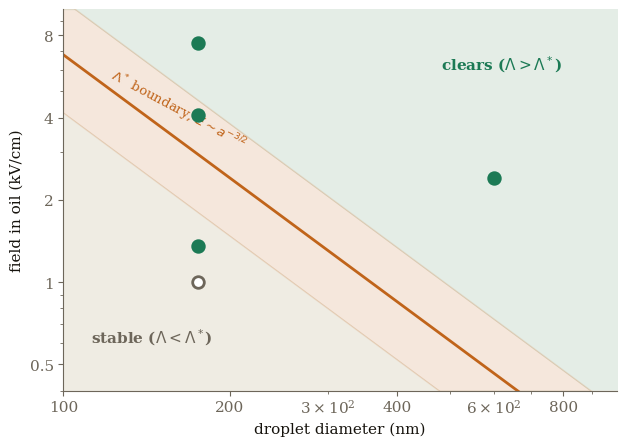

Generate this figure with matplotlib: (Note: this script raises an exception after producing the figure.)
"""Feasibility-map figure (field vs droplet size, Lambda* boundary band)."""

import matplotlib

matplotlib.use("Agg")
import matplotlib.pyplot as plt
import numpy as np

INK = "#16130d"
MUTED = "#6d665a"
WARM = "#c0641a"
GOOD = "#1c7a55"
LAM_REF = 5.223   # Lambda at 175 nm diameter, 7.5 kV/cm
D_REF = 175.0
E_REF = 7.5

# operating points (diameter nm, field kV/cm, cleared?) from Panat 2025:
# reference batch; top and bottom of the Fig 4C sweep (V/d, d = 5.5 cm);
# conventional immersed-electrode limit; 20% coarse emulsion
POINTS = [(175, 7.5, 1), (175, 4.1, 1), (175, 1.36, 1),
          (175, 1.0, 0), (600, 2.4, 1)]


def ecrit(d, lam_star):
    return E_REF * np.sqrt(lam_star / LAM_REF) * (D_REF / d) ** 1.5


def main():
    plt.rcParams.update({
        "font.family": "serif", "font.serif": ["DejaVu Serif"],
        "font.size": 11, "axes.spines.top": False,
        "axes.spines.right": False, "axes.edgecolor": MUTED,
        "xtick.color": MUTED, "ytick.color": MUTED,
        "axes.labelcolor": INK})
    d = np.geomspace(100, 1000, 200)
    fig, ax = plt.subplots(figsize=(6.4, 4.6))
    ax.fill_between(d, ecrit(d, 2.0), 10, color="#e4ede6", zorder=0)
    ax.fill_between(d, 0.4, ecrit(d, 0.3), color="#efece3", zorder=0)
    ax.fill_between(d, ecrit(d, 0.3), ecrit(d, 2.0), color=WARM,
                    alpha=0.15, zorder=1)
    ax.plot(d, ecrit(d, 0.8), color=WARM, lw=2)
    for dd, ee, ok in POINTS:
        ax.scatter([dd], [ee], s=70, facecolor=GOOD if ok else "white",
                   edgecolor=GOOD if ok else MUTED, linewidth=2, zorder=5)
    ax.set_xscale("log")
    ax.set_yscale("log")
    ax.set_xlim(100, 1000)
    ax.set_ylim(0.4, 10)
    ax.set_xticks([100, 200, 400, 800])
    ax.set_xticklabels([100, 200, 400, 800])
    ax.set_yticks([0.5, 1, 2, 4, 8])
    ax.set_yticklabels([0.5, 1, 2, 4, 8])
    ax.set_xlabel("droplet diameter (nm)")
    ax.set_ylabel("field in oil (kV/cm)")
    ax.text(480, 6.0, "clears ($\\Lambda>\\Lambda^*$)", color=GOOD,
            fontsize=11, weight="bold")
    ax.text(112, 0.60, "stable ($\\Lambda<\\Lambda^*$)", color=MUTED,
            fontsize=11, weight="bold")
    ax.text(120, 3.1, "$\\Lambda^*$ boundary, $E\\sim a^{-3/2}$",
            color=WARM, fontsize=9.5, rotation=-28)
    fig.tight_layout()
    fig.savefig("/home/ubuntu/agents/electrostatic demulsification/"
                "paper-src/figs/fig_map.png", dpi=200)
    print("saved fig_map.png")


if __name__ == "__main__":
    main()
